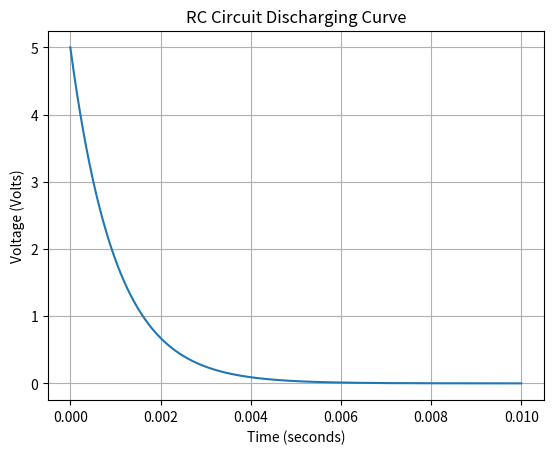

Write the Python code that produced this figure.

import numpy as np
import matplotlib.pyplot as plt


R = 1000          # Resistance
C = 0.000001      # capacitance
V_initial = 5     # voltage (5V)


time = np.linspace(0, 0.01, 1000)
Vc = V_initial * np.exp(-time / (R * C))

plt.plot(time, Vc)

plt.title("RC Circuit Discharging Curve")
plt.xlabel("Time (seconds)")
plt.ylabel("Voltage (Volts)")
plt.grid(True)
plt.show()